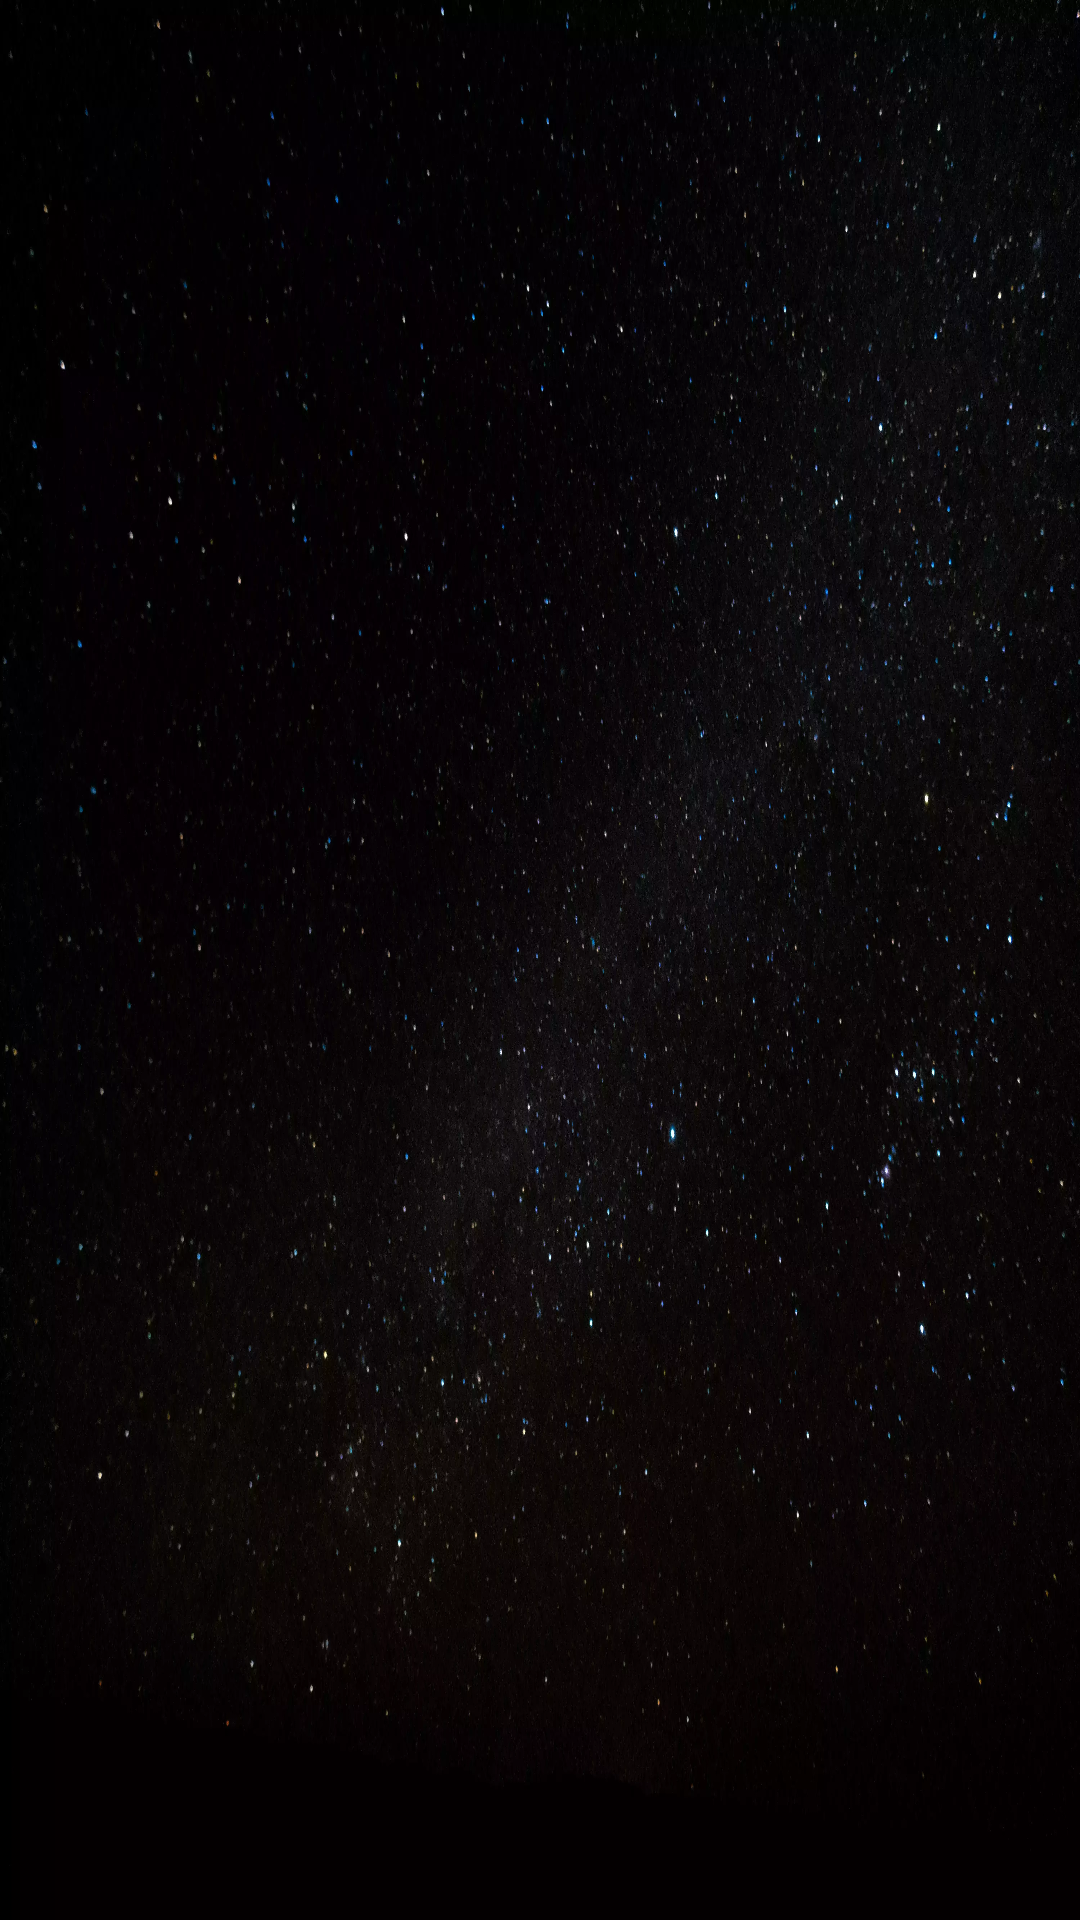

Android layout source for this screen:
<!-- AndroidManifest.xml: application theme Theme.Astronomy -->
<!-- res/layout/fragment_astronomy_pictures_of_the_day_recycler.xml -->
<?xml version="1.0" encoding="utf-8"?>
<androidx.recyclerview.widget.RecyclerView xmlns:android="http://schemas.android.com/apk/res/android"
    xmlns:app="http://schemas.android.com/apk/res-auto"
    xmlns:tools="http://schemas.android.com/tools"
    android:id="@+id/recycler_view_apod"
    android:layout_width="match_parent"
    android:layout_height="match_parent"
    android:background="@drawable/image_background"
    android:orientation="vertical"
    app:layoutManager="androidx.recyclerview.widget.LinearLayoutManager"
    tools:listitem="@layout/recycler_item_astronomy_picture_of_the_day">

</androidx.recyclerview.widget.RecyclerView>
<!-- res/layout/recycler_item_astronomy_picture_of_the_day.xml (included above) -->
<?xml version="1.0" encoding="utf-8"?>
<androidx.constraintlayout.widget.ConstraintLayout xmlns:android="http://schemas.android.com/apk/res/android"
    xmlns:app="http://schemas.android.com/apk/res-auto"
    android:layout_width="match_parent"
    android:layout_height="@dimen/two_hundred_fifty_dp"
    android:background="@drawable/image_background">

    <ImageView
        android:id="@+id/rec_item_imageview"
        android:layout_width="@dimen/two_hundred_thirty_two_dp"
        android:layout_height="@dimen/two_hundred_thirty_two_dp"
        android:layout_marginStart="@dimen/twelve_dp"
        android:contentDescription="@string/recycler_image_view_description_apod"
        android:src="@drawable/image_background"
        app:layout_constraintBottom_toBottomOf="parent"
        app:layout_constraintStart_toStartOf="parent"
        app:layout_constraintTop_toTopOf="parent" />

    <TextView
        android:id="@+id/rec_item_textview_title"
        android:layout_width="@dimen/zero_dp"
        android:layout_height="@dimen/forty_eight_dp"
        android:layout_marginStart="@dimen/eight_dp"
        android:layout_marginEnd="@dimen/eight_dp"
        android:ellipsize="end"
        android:maxLines="@integer/two"
        android:text="@string/recycler_title_apod"
        android:textColor="@color/white"
        android:textSize="@dimen/twenty_sp"
        android:textStyle="bold"
        app:layout_constraintBottom_toTopOf="@id/rec_item_textview_description"
        app:layout_constraintEnd_toEndOf="parent"
        app:layout_constraintStart_toEndOf="@id/rec_item_imageview"
        app:layout_constraintTop_toTopOf="@id/rec_item_imageview" />

    <TextView
        android:id="@+id/rec_item_textview_description"
        android:layout_width="@dimen/zero_dp"
        android:layout_height="@dimen/two_hundred_dp"
        android:layout_marginStart="@dimen/eight_dp"
        android:layout_marginEnd="@dimen/eight_dp"
        android:ellipsize="end"
        android:maxLines="@integer/seven"
        android:paddingTop="@dimen/eight_dp"
        android:text="@string/recycler_description_apod"
        android:textColor="@color/white"
        android:textSize="@dimen/sixteen_sp"
        app:layout_constraintBottom_toBottomOf="@id/rec_item_imageview"
        app:layout_constraintEnd_toEndOf="parent"
        app:layout_constraintStart_toEndOf="@id/rec_item_imageview"
        app:layout_constraintTop_toBottomOf="@id/rec_item_textview_title" />

    <TextView
        android:id="@+id/rec_item_textview_date"
        android:layout_width="wrap_content"
        android:layout_height="@dimen/twenty_four_dp"
        android:layout_marginStart="@dimen/eight_dp"
        android:layout_marginBottom="@dimen/eight_dp"
        android:text="@string/recycler_date_apod"
        android:textColor="@color/white"
        android:textSize="@dimen/sixteen_sp"
        app:layout_constraintBottom_toBottomOf="@id/rec_item_imageview"
        app:layout_constraintStart_toStartOf="@id/rec_item_imageview" />
</androidx.constraintlayout.widget.ConstraintLayout>
<!-- resources referenced by this layout -->
<resources>
  <color name="white">#FFFFFFFF</color>
  <dimen name="eight_dp">4dp</dimen>
  <dimen name="forty_eight_dp">48dp</dimen>
  <dimen name="sixteen_sp">16sp</dimen>
  <dimen name="twelve_dp">12dp</dimen>
  <dimen name="twenty_four_dp">24dp</dimen>
  <dimen name="twenty_sp">20sp</dimen>
  <dimen name="two_hundred_dp">200dp</dimen>
  <dimen name="two_hundred_fifty_dp">250dp</dimen>
  <dimen name="two_hundred_thirty_two_dp">232dp</dimen>
  <dimen name="zero_dp">0dp</dimen>
  <!-- drawable image_background: webp bitmap (drawable, 583370 bytes) -->
  <integer name="seven">7</integer>
  <integer name="two">2</integer>
  <string name="recycler_date_apod">22.10.2023</string>
  <string name="recycler_description_apod">recycler_description_apod</string>
  <string name="recycler_image_view_description_apod">recycler_image_view_description_apod</string>
  <string name="recycler_title_apod">recycler_title_apod</string>
  <style name="Theme.Astronomy" parent="Base.Theme.Astronomy" />
  <style name="Base.Theme.Astronomy" parent="Theme.Material3.DayNight.NoActionBar">
          <item name="android:colorBackground">@color/black_1</item>
          <item name="colorPrimary">@color/black_1</item>
          <item name="colorSecondary">@color/black_1</item>
          <item name="android:actionBarWidgetTheme">@style/SearchViewTheme</item>
      </style>
  <color name="black_1">#1C1C1E</color>
  <style name="SearchViewTheme" parent="@android:style/Theme.Holo">
          <item name="android:textColorHint">#ACACAC</item>
      </style>
</resources>
